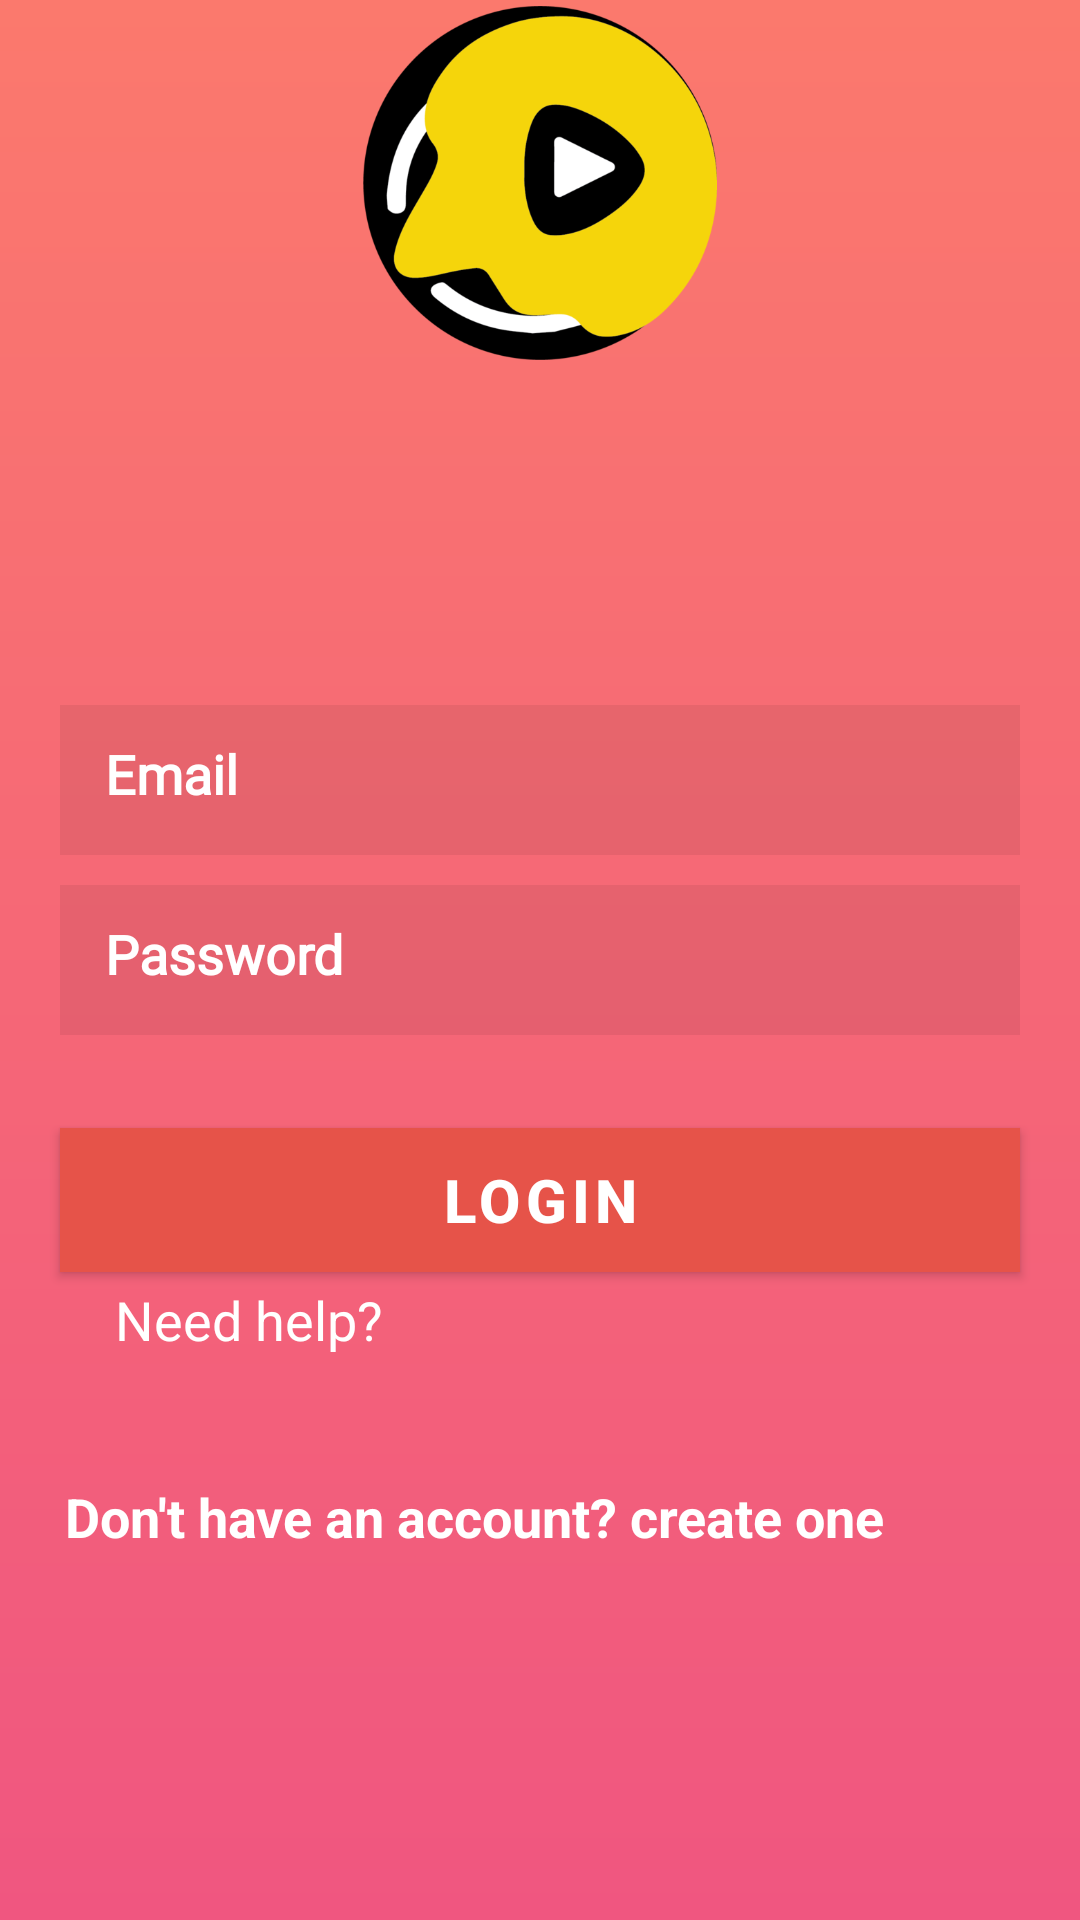

The Android layout XML behind this screen, and the referenced resources:
<!-- AndroidManifest.xml: activity theme Theme.VideoStatusUserLatest.NoActionBar -->
<!-- res/layout/activity_login.xml -->
<?xml version="1.0" encoding="utf-8"?>
<RelativeLayout xmlns:android="http://schemas.android.com/apk/res/android"
    xmlns:tools="http://schemas.android.com/tools"
    android:layout_width="match_parent"
    android:layout_height="match_parent"
    xmlns:app="http://schemas.android.com/apk/res-auto"
    android:background="@drawable/bg_gradient"
    tools:context=".LoginActivity">


    <ImageView
        android:id="@+id/imageView"
        android:layout_width="150dp"
        android:layout_height="150dp"
        android:layout_centerInParent="true"
        android:layout_alignParentBottom="true"
        android:layout_marginLeft="8dp"
        android:layout_marginTop="2dp"
        android:layout_marginEnd="153dp"
        android:layout_marginRight="153dp"
        android:layout_marginBottom="520dp"
        app:layout_constraintBottom_toBottomOf="parent"
        app:layout_constraintLeft_toLeftOf="parent"
        app:layout_constraintRight_toRightOf="parent"
        app:layout_constraintTop_toTopOf="parent"
        app:srcCompat="@drawable/music_icon" />

    <EditText
        android:id="@+id/userName"
        android:layout_width="match_parent"
        android:layout_height="50dp"
        android:layout_above="@id/pwd"
        android:layout_marginLeft="20dp"
        android:layout_marginRight="20dp"
        android:background="#11000000"
        android:hint="Email"
        android:textStyle="bold"
        android:fontFamily="@font/roboto_regular"
        android:inputType="textEmailAddress"
        android:padding="15dp"
        android:textColor="@color/colorWhite"
        android:textColorHint="@color/colorWhite"
        android:textSize="18sp" />

    <EditText
        android:id="@+id/pwd"
        android:layout_width="match_parent"
        android:layout_height="50dp"
        android:layout_centerInParent="true"
        android:layout_marginLeft="20dp"
        android:layout_marginTop="10dp"
        android:layout_marginRight="20dp"
        android:background="#11000000"
        android:hint="Password"
        android:fontFamily="@font/roboto_regular"
        android:textStyle="bold"
        android:inputType="textPassword"
        android:padding="15dp"
        android:textColor="@color/colorWhite"
        android:textColorHint="@color/colorWhite"
        android:textSize="18sp" />

    <Button
        android:id="@+id/login_btn"
        android:layout_width="match_parent"
        android:layout_height="wrap_content"
        android:layout_below="@id/pwd"
        android:layout_marginLeft="20dp"
        android:layout_marginTop="31dp"
        android:layout_marginRight="20dp"
        android:background="#FFC107"
        android:text="Login"
        android:textStyle="bold"
        android:textSize="20sp"
        android:backgroundTint="@null"
        android:textColor="@android:color/white"
        android:textColorHighlight="@color/colorPrimary"
        android:textColorLink="@color/colorPrimary" />

    <TextView
        android:id="@+id/registerLink"
        android:layout_width="298dp"
        android:layout_height="45dp"
        android:layout_alignParentEnd="true"
        android:layout_alignParentRight="true"
        android:layout_alignParentBottom="true"
        android:layout_marginLeft="8dp"
        android:layout_marginTop="8dp"
        android:layout_marginEnd="53dp"
        android:layout_marginRight="53dp"
        android:layout_marginBottom="112dp"
        android:gravity="center"
        android:singleLine="true"
        android:text="Don't have an account? create one"
        android:textColor="@color/colorWhite"
        android:textSize="18sp"
        android:textStyle="bold"
        app:layout_constraintBottom_toBottomOf="parent"
        app:layout_constraintLeft_toLeftOf="parent"
        app:layout_constraintRight_toRightOf="parent"
        app:layout_constraintTop_toTopOf="parent"
        app:layout_constraintVertical_bias="0.966" />

    <TextView
        android:id="@+id/ForgetPassword"
        android:layout_width="166dp"
        android:layout_height="30dp"
        android:layout_alignParentBottom="true"
        android:layout_marginTop="8dp"
        android:layout_marginEnd="128dp"
        android:layout_marginRight="128dp"
        android:layout_marginBottom="185dp"
        android:gravity="center"
        android:text="Need help?"
        android:textColor="@android:color/white"
        android:textSize="18sp"
        app:layout_constraintBottom_toBottomOf="parent"
        app:layout_constraintHorizontal_bias="0.735"
        app:layout_constraintLeft_toLeftOf="parent"
        app:layout_constraintRight_toRightOf="parent"
        app:layout_constraintTop_toTopOf="parent"
        app:layout_constraintVertical_bias="0.764" />

</RelativeLayout>
<!-- resources referenced by this layout -->
<resources>
  <color name="colorPrimary">#e65349</color>
  <color name="colorWhite">#FFFFFF</color>
  <!-- drawable bg_gradient (drawable) -->
  <?xml version="1.0" encoding="utf-8"?>
  <shape xmlns:android="http://schemas.android.com/apk/res/android" android:shape="rectangle">
      <gradient android:angle="270" android:startColor="#fb796d" android:endColor="#f05680" />
  
  </shape>
  <!-- drawable music_icon: png bitmap (drawable, 38517 bytes) -->
  <style name="Theme.VideoStatusUserLatest.NoActionBar">
          <item name="windowActionBar">false</item>
          <item name="windowNoTitle">true</item>
      </style>
</resources>
